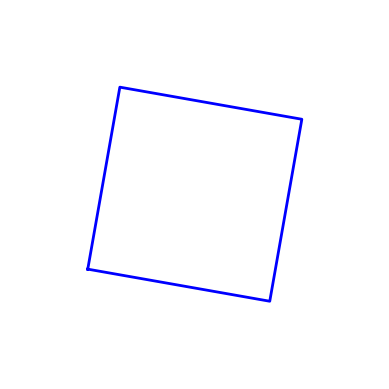

Python code for this plot:
import matplotlib.pyplot as plt
import matplotlib.animation as animation
import numpy as np

a = 5  
fig, ax = plt.subplots()
ax.set_aspect('equal')
ax.set_xlim(-a, a)
ax.set_ylim(-a, a)
ax.axis('off') 

line, = ax.plot([], [], 'b-', lw=2)


square = np.array([[-a/2, -a/2], [a/2, -a/2], [a/2, a/2], [-a/2, a/2], [-a/2, -a/2]])

def update(angle):
    theta = np.radians(angle)
  
    R = np.array([[np.cos(theta), -np.sin(theta)], [np.sin(theta), np.cos(theta)]])
    rotated = square @ R.T
    line.set_data(rotated[:, 0], rotated[:, 1])
    return line,


ani = animation.FuncAnimation(fig, update, frames=np.arange(0, 360, 10), interval=50)
ani.save('dzdop4_animation.gif', writer='pillow', fps=20)
